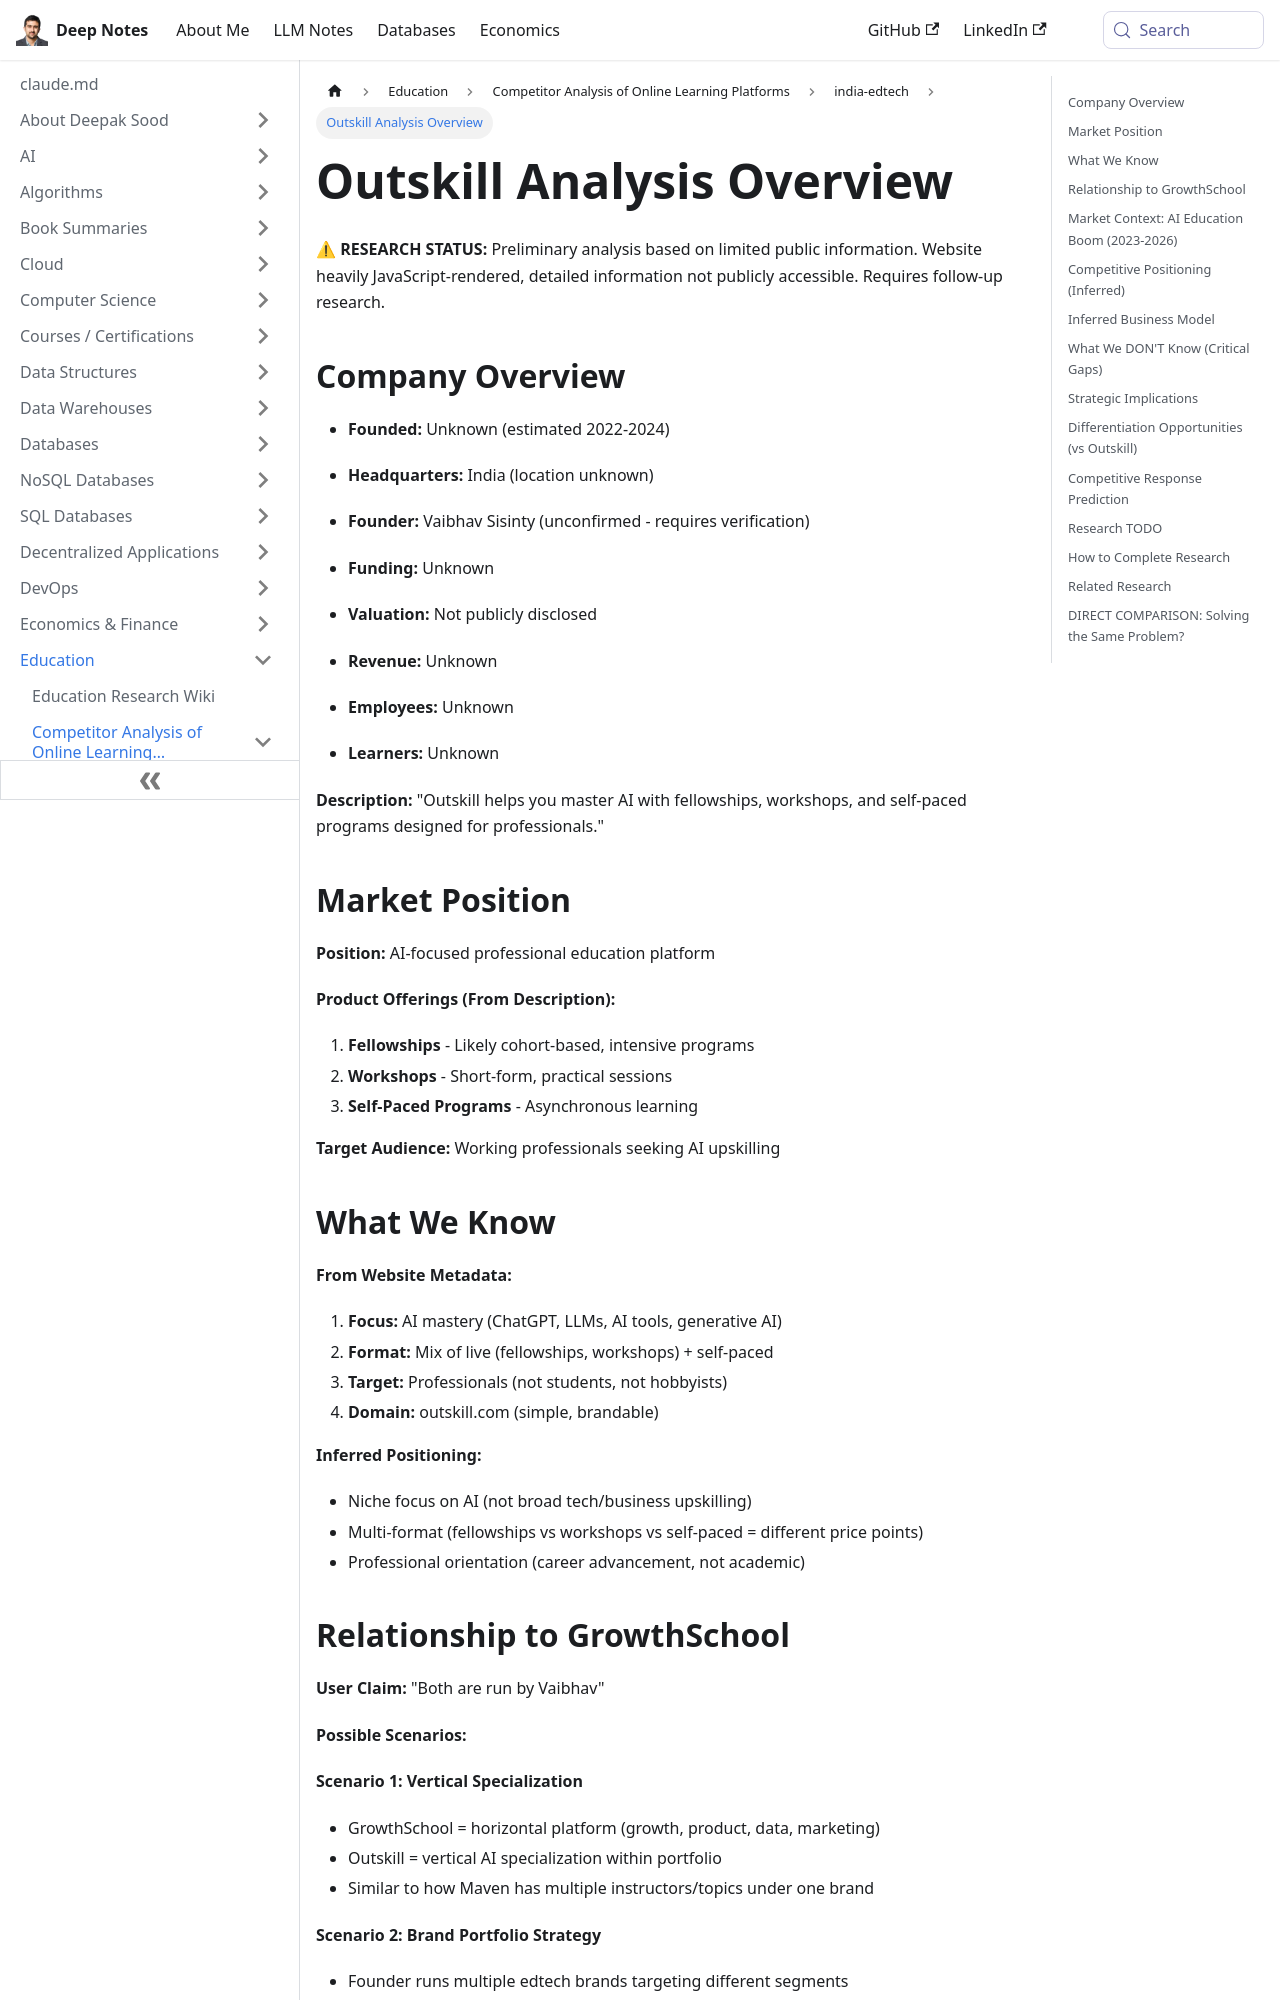

repository: deepaksood619/deepaksood619.github.io · page: education/competitors/india-edtech/outskill-analysis/index.html · generator: docusaurus

---
slug: /education/competitors/india-edtech/outskill-analysis
title: Outskill Analysis Overview
description: Explore Outskill's preliminary analysis as an AI education platform offering fellowships and workshops for professionals.
created: 2026-05-27
updated: 2026-06-08
---
**⚠ RESEARCH STATUS:** Preliminary analysis based on limited public information. Website heavily JavaScript-rendered, detailed information not publicly accessible. Requires follow-up research.

## Company Overview

- **Founded:** Unknown (estimated 2022-2024)
- **Headquarters:** India (location unknown)
- **Founder:** Vaibhav Sisinty (unconfirmed - requires verification)

- **Funding:** Unknown
- **Valuation:** Not publicly disclosed

- **Revenue:** Unknown
- **Employees:** Unknown
- **Learners:** Unknown

**Description:** "Outskill helps you master AI with fellowships, workshops, and self-paced programs designed for professionals."

## Market Position

**Position:** AI-focused professional education platform

**Product Offerings (From Description):**

1. **Fellowships** - Likely cohort-based, intensive programs
2. **Workshops** - Short-form, practical sessions
3. **Self-Paced Programs** - Asynchronous learning

**Target Audience:** Working professionals seeking AI upskilling

## What We Know

**From Website Metadata:**

1. **Focus:** AI mastery (ChatGPT, LLMs, AI tools, generative AI)
2. **Format:** Mix of live (fellowships, workshops) + self-paced
3. **Target:** Professionals (not students, not hobbyists)
4. **Domain:** outskill.com (simple, brandable)

**Inferred Positioning:**

- Niche focus on AI (not broad tech/business upskilling)
- Multi-format (fellowships vs workshops vs self-paced = different price points)
- Professional orientation (career advancement, not academic)
